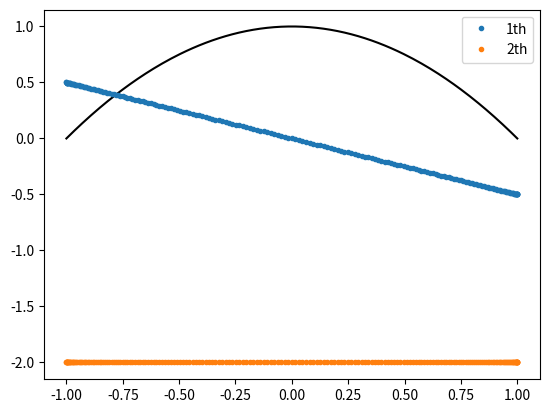

Write Python code to recreate this figure.
import numpy as np
from numpy.polynomial import chebyshev as cb


class Schemes:
	def __init__(self):
		pass

	@staticmethod
	def cheb(ys):
		''' derivative matrix for discrete function deployed on full cheb points, f'=D1 f, f''=D2 f '''
		n = len(ys)	
			
		# evalute base functions at discrete points
		T = np.array([np.cos(i*np.arccos(ys)) for i in range(n)])

		M = Schemes.__chebrec_der(n)
		D1 = np.linalg.solve(T, M @ T).T
		D2 = np.linalg.solve(T, M @ M @ T).T

		I1 = np.diag(Schemes.__cheb_quad(n))

		return D1, D2, I1

	@staticmethod
	def compact6(ys):

		CL, CR = Schemes.__compact6_d1(ys)
		D1 = np.linalg.solve(CL, CR)

		CL, CR = Schemes.__compact6_d2(ys)
		D2 = np.linalg.solve(CL, CR)

		# Integration matrix, with homogeneous Dirichlet BC on both ends
		CR[0,0] = CR[-1,-1] = 1e20
		I2 = np.linalg.solve(CR, CL)

		return D1, D2, I2

	@staticmethod
	def compact6_coef(ys, order):
		alf, bet, a, b, c, d, e = (np.zeros(len(ys)) for _ in range(7))

		if   order==1: CL, CR = Schemes.__compact6_d1(ys)
		elif order==2: CL, CR = Schemes.__compact6_d2(ys)

		alf[1:]  = np.diag(CL[1:,:-1])
		bet[:-1] = np.diag(CL[:-1,1:])
		a[2:]    = np.diag(CR[2:,:-2])
		b[1:]    = np.diag(CR[1:,:-1])
		c[:]     = np.diag(CR)
		d[:-1]   = np.diag(CR[:-1,1:])
		e[:-2]   = np.diag(CR[:-2,2:])

		# # Neumann BC coefficients for 2nd order integration
		# c2[0] =  (ys[2]-ys[0])**2                   / ((ys[1]-ys[0]) * (ys[2]-ys[0]) * (ys[2]-ys[1]))
		# d2[0] = -(ys[1]-ys[0])**2                   / ((ys[1]-ys[0]) * (ys[2]-ys[0]) * (ys[2]-ys[1]))
		# e2[0] = ((ys[1]-ys[0])**2-(ys[2]-ys[0])**2) / ((ys[1]-ys[0]) * (ys[2]-ys[0]) * (ys[2]-ys[1]))

		# c2[-1] =  (ys[-3]-ys[-1])**2                     / ((ys[-2]-ys[-1]) * (ys[-3]-ys[-1]) * (ys[-3]-ys[-2]))
		# b2[-1] = -(ys[-2]-ys[-1])**2                     / ((ys[-2]-ys[-1]) * (ys[-3]-ys[-1]) * (ys[-3]-ys[-2]))
		# a2[-1] = ((ys[-2]-ys[-1])**2-(ys[-3]-ys[-1])**2) / ((ys[-2]-ys[-1]) * (ys[-3]-ys[-1]) * (ys[-3]-ys[-2]))

		return alf, bet, a, b, c, d, e

	@staticmethod
	def center2(ys):
		n = len(ys)

		D1 = np.zeros([n,n])
		D2 = np.zeros([n,n])

		for j, y in enumerate(ys):

			if       j ==  0: j1, j2, j3 = 0,   1, 2
			elif 0 < j < n-1: j1, j2, j3 = j-1, j, j+1
			else:             j1, j2, j3 = -3, -2, -1

			y1, y2, y3 = ys[j1], ys[j2], ys[j3]

			mat = np.linalg.inv([
				[1, y1-y, .5*(y1-y)**2],
				[1, y2-y, .5*(y2-y)**2],
				[1, y3-y, .5*(y3-y)**2]])

			D1[j,[j1,j2,j3]] = mat[1]
			D2[j,[j1,j2,j3]] = mat[2]

		I2 = D2.copy()
		I2[0,0] = I2[-1,-1] = 1e20
		I2 = np.linalg.inv(I2)

		return D1, D2, I2


	@staticmethod
	def __chebrec_der(n):
		''' recurrence relationship of the derivative of Chebyshev polynomials
			2 T_n = 1/(n+1) T_{n+1}^' - 1/(n-1) T_{n-1}^' '''
		M = np.zeros([n,n])
		for j in range(n):
			k = j//2
			if j%2:
				for i in range(k+1):
					M[j,2*i] = 4 * k + 2
				M[j,0] /= 2
			else:
				for i in range(1,k+1):
					M[j,2*i-1] = 4 * k
		return M

	@staticmethod
	def __chebrec_int(n):
		''' recurrence relationship of the integration of Chebyshev polynomials
			int_0^x T_n = 1/2 ( 1/(n+1) T_{n+1} - 1/(n-1) T_{n-1} ) '''
		M = np.zeros([n,n])
		for j in range(n):
			if   j == 0:   M[j, 1       ] = 1
			elif j == 1:   M[j,(0,2)    ] = .25
			elif j == n-1: M[j, j-1     ] = -.5/(j-1) # higher-order are considered to have zero weight
			else:          M[j,(j-1,j+1)] = -.5/(j-1), .5/(j+1)
		return M

	@staticmethod
	def __cheb_quad(n):
		''' weights for Chebyshev–Gauss quadrature,
			https://keisan.casio.com/exec/system/1282551763 '''
		W = np.zeros(n)
		a = np.pi / (n-1)
		for i,y in enumerate(cb.chebpts2(n)):
			if 0 < i < n-1:
				W[i] = a * np.sin(a*i)**2 / (1 - y**2)**.5
		return W / 2 # /2 for normalizing the integration on range [-1,1]

	@staticmethod
	def __compact6_d1(ys):
		''' CL f' = CR f, with CL tri-diagonal and CR penta-diagonal,
			alf f'_2 + f'_3 + bet f'_4 = a f_1 + b f_2 + c f_3 + d f_4 + e f_5 '''
		n = len(ys)
		CL = np.eye(n)
		CR = np.zeros([n, n])

		for j, y in enumerate(ys):

			j1, j2, j3, j4, j5 = j-2, j-1, j, j+1, j+2

			hm2 = ys[j1] - y
			hm1 = ys[j2] - y
			hp1 = ys[j4%n] - y
			hp2 = ys[j5%n] - y

			if 1 < j < n-2:
				# Taylor series coefficients
				mat = np.array([
					[1,      1,      1, 1,      1,       0,         0       ],
					[hm2,    hm1,    0, hp1,    hp2,    -1,        -1       ],
					[hm2**2, hm1**2, 0, hp1**2, hp2**2, -2*hm1,    -2*hp1   ],
					[hm2**3, hm1**3, 0, hp1**3, hp2**3, -3*hm1**2, -3*hp1**2],
					[hm2**4, hm1**4, 0, hp1**4, hp2**4, -4*hm1**3, -4*hp1**3],
					[hm2**5, hm1**5, 0, hp1**5, hp2**5, -5*hm1**4, -5*hp1**4],
					[hm2**6, hm1**6, 0, hp1**6, hp2**6, -6*hm1**5, -6*hp1**5]])
				# Taylor series combination
				rhs = np.array([0, 1, 0, 0, 0, 0, 0])
				# stencil point weights
				a, b, c, d, e, alf, bet = np.linalg.solve(mat, rhs)
				# put weights into the whole matrix
				CL[j, [j2, j4]] = alf, bet
				CR[j, [j1, j2, j3, j4, j5]] = a, b, c, d, e

			elif j == 1 or j == n-2:

				mat = np.array([
					[1,      1, 1,       0,         0       ],
					[hm1,    0, hp1,    -1,        -1       ],
					[hm1**2, 0, hp1**2, -2*hm1,    -2*hp1   ],
					[hm1**3, 0, hp1**3, -3*hm1**2, -3*hp1**2],
					[hm1**4, 0, hp1**4, -4*hm1**3, -4*hp1**3]])

				rhs = np.array([0, 1, 0, 0, 0])

				b, c, d, alf, bet = np.linalg.solve(mat, rhs)

				CL[j, [j2, j4]] = alf, bet
				CR[j, [j2, j3, j4]] = b, c, d

			elif j == 0:

				mat = np.array([
					[1, 1,      1,       0       ],
					[0, hp1,    hp2,    -1       ],
					[0, hp1**2, hp2**2, -2*hp1   ],
					[0, hp1**3, hp2**3, -3*hp1**2]])

				rhs = np.array([0, 1, 0, 0])

				c, d, e, bet = np.linalg.solve(mat, rhs)

				CL[j, j4] = bet
				CR[j, [j3, j4, j5]] = c, d, e

			elif j == n-1:

				mat = np.array([
					[1, 1,      1,       0       ],
					[0, hm1,    hm2,    -1       ],
					[0, hm1**2, hm2**2, -2*hm1   ],
					[0, hm1**3, hm2**3, -3*hm1**2]])

				rhs = np.array([0, 1, 0, 0])

				c, b, a, alf = np.linalg.solve(mat, rhs)

				CL[j, j2] = alf
				CR[j, [j1, j2, j3]] = a, b, c

		return CL, CR

	@staticmethod
	def __compact6_d2(ys):
		''' CL f'' = CR f, with CL tri-diagonal and CR penta-diagonal,
			alf f''_2 + f''_3 + bet f''_4 = a f_1 + b f_2 + c f_3 + d f_4 + e f_5 '''
		n = len(ys)
		CL = np.eye(n)
		CR = np.zeros([n, n])

		for j, y in enumerate(ys):

			j1, j2, j3, j4, j5 = j-2, j-1, j, j+1, j+2

			hm2 = ys[j1] - y
			hm1 = ys[j2] - y
			hp1 = ys[j4%n] - y
			hp2 = ys[j5%n] - y

			if 1 < j < n-2:
				# Taylor series coefficients
				mat = np.array([
					[1,      1,      1, 1,      1,       0,          0        ],
					[hm2,    hm1,    0, hp1,    hp2,     0,          0        ],
					[hm2**2, hm1**2, 0, hp1**2, hp2**2, -2,         -2        ],
					[hm2**3, hm1**3, 0, hp1**3, hp2**3, -6 *hm1,    -6 *hp1   ],
					[hm2**4, hm1**4, 0, hp1**4, hp2**4, -12*hm1**2, -12*hp1**2],
					[hm2**5, hm1**5, 0, hp1**5, hp2**5, -20*hm1**3, -20*hp1**3],
					[hm2**6, hm1**6, 0, hp1**6, hp2**6, -30*hm1**4, -30*hp1**4]])
				# Taylor series combination
				rhs = np.array([0, 0, 2, 0, 0, 0, 0])
				# stencil point weights
				a, b, c, d, e, alf, bet = np.linalg.solve(mat, rhs)
				# put weights into the whole matrix
				CL[j, [j2, j4]] = alf, bet
				CR[j, [j1, j2, j3, j4, j5]] = a, b, c, d, e

			elif j == 1:

				mat = np.array([
					[1,      1, 1,      1,       0        ],
					[hm1,    0, hp1,    hp2,     0        ],
					[hm1**2, 0, hp1**2, hp2**2, -2        ],
					[hm1**3, 0, hp1**3, hp2**3, -6 *hp1   ],
					[hm1**4, 0, hp1**4, hp2**4, -12*hp1**2]])

				rhs = np.array([0, 0, 2, 0, 0])

				b, c, d, e, bet = np.linalg.solve(mat, rhs)

				CL[j, j4] = bet
				CR[j, [j2, j3, j4, j5]] = b, c, d, e

			elif j == n-2:

				mat = np.array([
					[1,      1, 1,      1,       0        ],
					[hp1,    0, hm1,    hm2,     0        ],
					[hp1**2, 0, hm1**2, hm2**2, -2        ],
					[hp1**3, 0, hm1**3, hm2**3, -6 *hm1   ],
					[hp1**4, 0, hm1**4, hm2**4, -12*hm1**2]])

				rhs = np.array([0, 0, 2, 0, 0])

				d, c, b, a, alf = np.linalg.solve(mat, rhs)

				CL[j, j2] = alf
				CR[j, [j1, j2, j3, j4]] = a, b, c, d

			# # singularity occurs when grid is nearly uniform
			# elif j == 0:
			# 	mat = np.array([
			# 		[1, 1,      1,       0    ],
			# 		[0, hp1,    hp2,     0    ],
			# 		[0, hp1**2, hp2**2, -2    ],
			# 		[0, hp1**3, hp2**3, -6*hp1]])
			# 	rhs = np.array([0, 0, 2, 0])
			# 	c, d, e, bet = np.linalg.solve(mat, rhs)
			# 	CL[j, j4] = bet
			# 	CR[j, [j3, j4, j5]] = c, d, e
			# elif j == n-1:
			# 	mat = np.array([
			# 		[1, 1,      1,       0    ],
			# 		[0, hm1,    hm2,     0    ],
			# 		[0, hm1**2, hm2**2, -2    ],
			# 		[0, hm1**3, hm2**3, -6*hm1]])
			# 	rhs = np.array([0, 0, 2, 0])
			# 	c, b, a, alf = np.linalg.solve(mat, rhs)
			# 	CL[j, j2] = alf
			# 	CR[j, [j1, j2, j3]] = a, b, c

			elif j == 0:   CR[j, [j3, j4, j5]] = 2/hp1/hp2 * np.array([1, -hp2/(hp2-hp1), hp1/(hp2-hp1)])
			elif j == n-1: CR[j, [j3, j2, j1]] = 2/hm1/hm2 * np.array([1, -hm2/(hm2-hm1), hm1/(hm2-hm1)])

		return CL, CR


	@staticmethod
	def check(ys, us, D1, D2, I2=None):
		from matplotlib import pyplot as plt

		du1 = np.gradient(us, ys, edge_order=2)
		du2 = np.gradient(np.gradient(us, ys, edge_order=2), ys, edge_order=2)

		scl1 = np.std(us) / np.std(du1) if np.std(du1) > 1e-10 else 1
		scl2 = np.std(us) / np.std(du2) if np.std(du2) > 1e-10 else 1

		plt.plot(ys, us, 'k')
		plt.plot(ys, du1*scl1, 'k')
		plt.plot(ys, du2*scl2, 'k')

		du1 = D1 @ us
		du2 = D2 @ us
		if I2 is not None: idu = I2 @ du2

		if I2 is not None: plt.plot(ys, idu, '.', label='0th')
		plt.plot(ys, du1*scl1, '.', label='1th')
		plt.plot(ys, du2*scl2, '.', label='2th')

		plt.legend()
		plt.show()

		plt.close()



if __name__ == '__main__':

	Ny = 201
	Ly = 1.

	# ys = Ly * np.linspace(0, 1, Ny)
	# ys = Ly * (1 - np.cos(.5*np.pi*np.linspace(0,1,Ny)))
	ys = cb.chebpts2(Ny)

	# D1, D2, I2 = Schemes.compact6(ys)
	# D1, D2, I2 = Schemes.center2(ys)
	D1, D2, I1 = Schemes.cheb(ys)

	# us = np.sin(2*np.pi*ys) * np.cos(np.pi*ys**2)
	us = (ys - ys[0]) * (ys[-1] - ys)

	print(cb.chebval(ys, cb.chebint(cb.chebfit(ys, us, len(ys)-1), lbnd=ys[0]))[-1])
	print(np.diag(I1) @ us * (ys[-1]-ys[0]))

	Schemes.check(ys, us, D1, D2)
